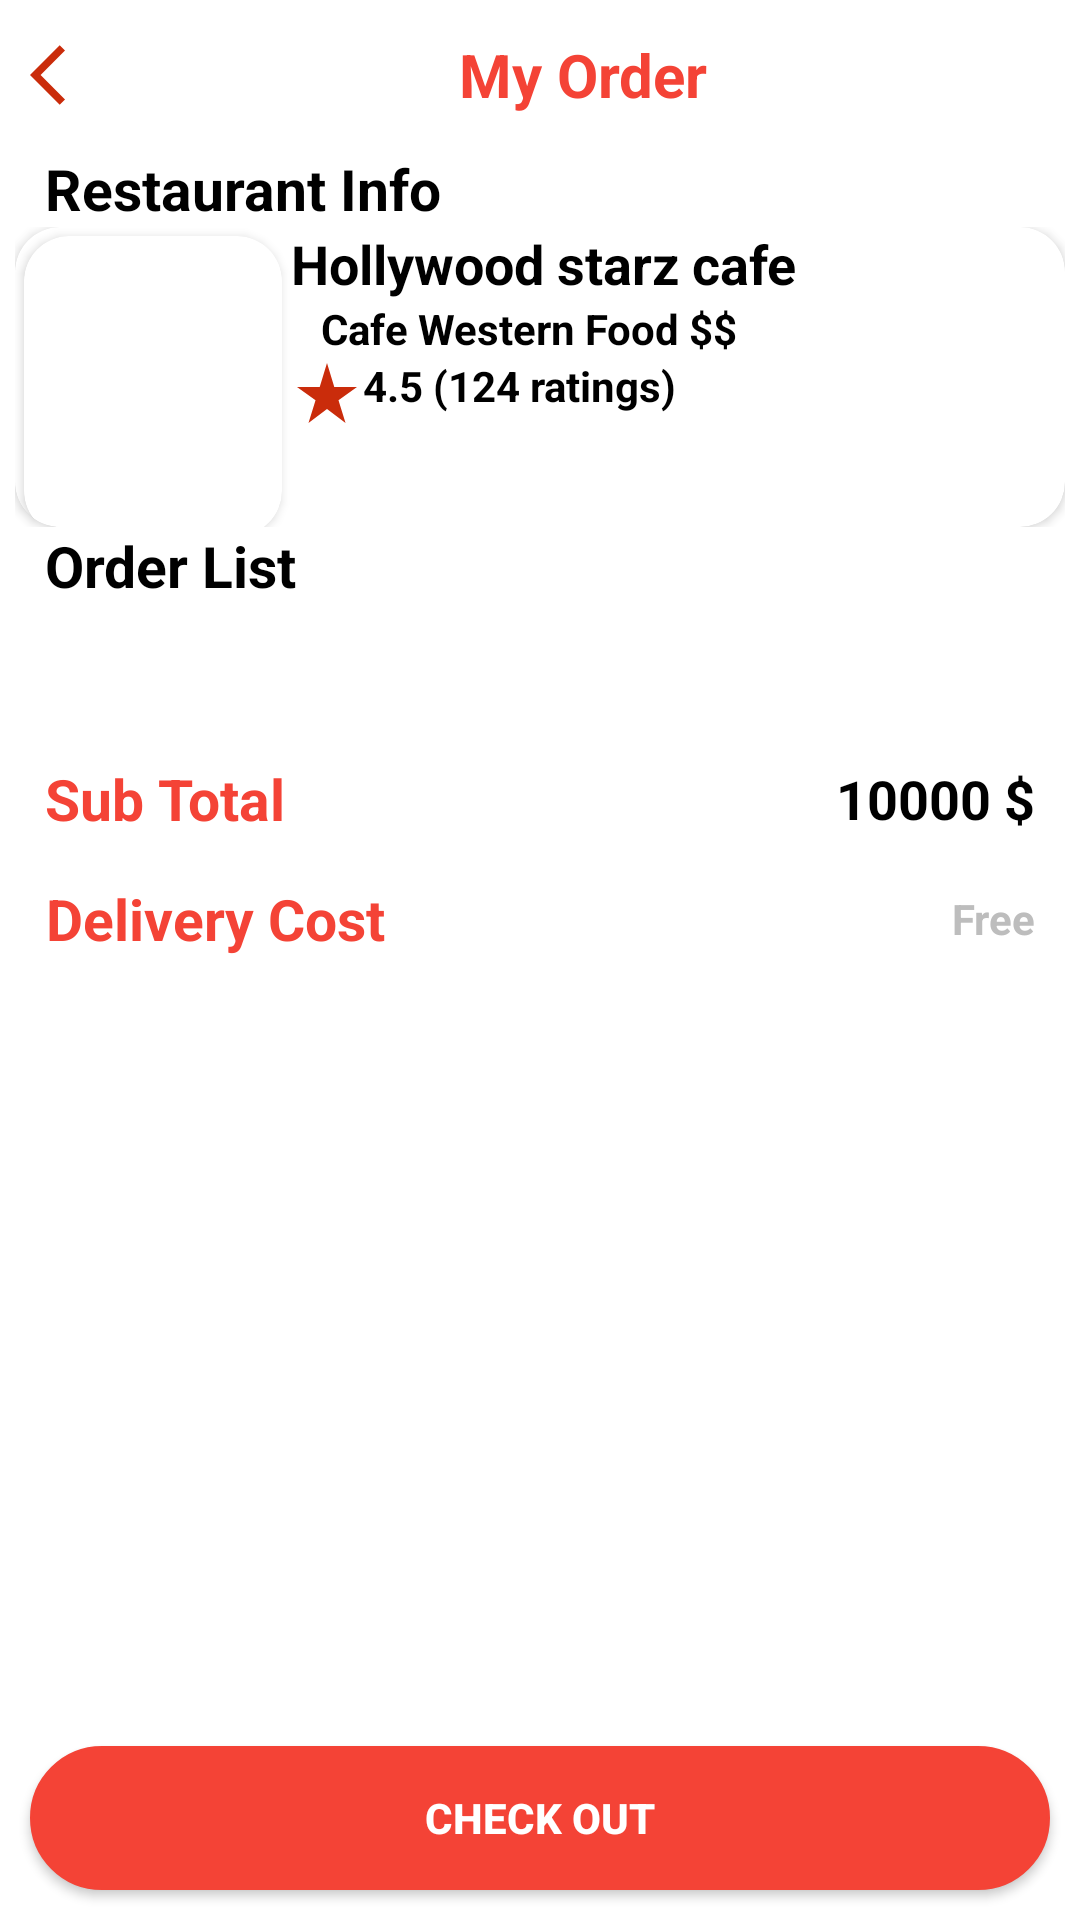

Produce the Android XML layout that renders to this screen, including the resource entries it uses.
<!-- AndroidManifest.xml: application theme Theme.FoodDelivery.NoActionBar -->
<!-- res/layout/activity_check_out.xml -->
<?xml version="1.0" encoding="utf-8"?>
<LinearLayout xmlns:android="http://schemas.android.com/apk/res/android"
    xmlns:app="http://schemas.android.com/apk/res-auto"
    xmlns:tools="http://schemas.android.com/tools"
    android:layout_width="match_parent"
    android:layout_height="match_parent"
    android:orientation="vertical"
    tools:context=".activity.CheckOutActivity">
    <LinearLayout
        android:id="@+id/ll_backpress"
        android:layout_margin="5dp"
        android:layout_gravity="center"
        android:gravity="center"
        android:layout_width="match_parent"
        android:layout_height="40dp"
        android:orientation="horizontal">
        <ImageView
            android:layout_width="wrap_content"
            android:layout_height="wrap_content"
            android:layout_marginLeft="5dp"
            android:src="@drawable/ic_baseline_arrow_back_ios_24"
            />
        <TextView
            android:layout_width="match_parent"
            android:textAlignment="center"
            android:text="My Order"
            android:textSize="20sp"
            android:textColor="@color/red_500"
            android:textStyle="bold"
            android:layout_height="wrap_content"/>
    </LinearLayout>
    <RelativeLayout
        android:layout_width="match_parent"
        android:layout_height="match_parent">
        <androidx.core.widget.NestedScrollView
            android:layout_width="match_parent"
            android:layout_marginBottom="60dp"
            android:layout_height="match_parent">
            <LinearLayout
                android:layout_width="match_parent"
                android:layout_height="match_parent"
                android:orientation="vertical">
                <TextView
                    android:layout_width="match_parent"
                    android:layout_height="wrap_content"
                    android:textColor="@color/black"
                    android:textStyle="bold"
                    android:layout_marginLeft="15dp"
                    android:textSize="19sp"
                    android:text="Restaurant Info"/>
                <include layout="@layout/view_holder_restaurant_vertical_viewtype"
                    android:layout_marginLeft="5dp"
                    android:layout_marginRight="5dp"
                    android:layout_height="wrap_content"
                    android:layout_width="match_parent" />
                <TextView
                    android:layout_width="match_parent"
                    android:layout_height="wrap_content"
                    android:textColor="@color/black"
                    android:textStyle="bold"
                    android:layout_marginLeft="15dp"
                    android:textSize="19sp"
                    android:text="Order List"/>
                <androidx.recyclerview.widget.RecyclerView
                    android:layout_width="match_parent"
                    android:layout_height="match_parent"
                    android:layout_marginLeft="10dp"
                    android:layout_marginTop="5dp"
                    android:layout_marginRight="10dp"
                    android:layout_marginBottom="40dp"
                    android:id="@+id/rc_orderList"/>
                <RelativeLayout
                    android:layout_marginLeft="15dp"
                    android:layout_marginRight="15dp"
                    android:layout_gravity="center"
                    android:gravity="center"
                    xmlns:android="http://schemas.android.com/apk/res/android" android:layout_width="match_parent"
                    android:layout_height="40dp">
                    <TextView
                        android:layout_width="wrap_content"
                        android:layout_height="match_parent"
                        android:textSize="19sp"
                        android:textStyle="bold"
                        android:gravity="center"
                        android:textColor="@color/red_500"
                        android:text="Sub Total"/>
                    <TextView
                        android:layout_width="wrap_content"
                        android:layout_height="match_parent"
                        android:textSize="18sp"
                        android:textStyle="bold"
                        android:id="@+id/tv_total_Amount"
                        android:layout_alignParentRight="true"
                        android:gravity="center"
                        android:textColor="@color/black"
                        android:text="10000 $"/>

                </RelativeLayout>
                <RelativeLayout
                    android:layout_marginLeft="15dp"
                    android:layout_marginRight="15dp"
                    android:layout_gravity="center"
                    android:layout_marginBottom="50dp"
                    android:gravity="center"
                    xmlns:android="http://schemas.android.com/apk/res/android" android:layout_width="match_parent"
                    android:layout_height="40dp">
                    <TextView
                        android:layout_width="wrap_content"
                        android:layout_height="match_parent"
                        android:textSize="19sp"
                        android:textStyle="bold"
                        android:gravity="center"
                        android:textColor="@color/red_500"
                        android:text="Delivery Cost"/>
                    <TextView
                        android:layout_width="wrap_content"
                        android:layout_height="match_parent"
                        android:textSize="14sp"
                        android:textStyle="bold"
                        android:layout_alignParentRight="true"
                        android:gravity="center"
                        android:textColor="@color/grey_400"
                        android:text="Free"/>

                </RelativeLayout>
            </LinearLayout>

        </androidx.core.widget.NestedScrollView>
        <Button
            android:layout_width="match_parent"
            android:layout_height="wrap_content"
            android:textStyle="bold"
            android:textColor="@color/white"
            android:background="@drawable/rounded_corner_btn_red"
            android:layout_margin="10dp"
            android:layout_alignParentBottom="true"
            android:id="@+id/btn_checkout"
            android:layout_gravity="bottom|end"
            android:text="Check Out"/>
    </RelativeLayout>

</LinearLayout>
<!-- res/layout/view_holder_restaurant_vertical_viewtype.xml (included above) -->
<?xml version="1.0" encoding="utf-8"?>
<LinearLayout android:orientation="vertical"
    xmlns:android="http://schemas.android.com/apk/res/android"
    android:layout_width="match_parent"
    android:id="@+id/ll_restaurant"
    android:layout_height="120dp"
    xmlns:app="http://schemas.android.com/apk/res-auto">
<androidx.cardview.widget.CardView
    android:layout_width="match_parent"
    android:layout_height="100dp"
    android:elevation="5dp"
    app:cardBackgroundColor="@color/white"
    app:cardCornerRadius="15dp">
    <LinearLayout
        android:layout_width="match_parent"
        android:layout_height="match_parent"
        android:weightSum="10"
        android:orientation="horizontal">
        <androidx.cardview.widget.CardView
            android:layout_width="0dp"
            android:layout_height="100dp"
            android:layout_weight="2.5"
            android:layout_margin="3dp"
            app:cardCornerRadius="15dp">
            <ImageView
                android:layout_width="match_parent"
                android:layout_height="match_parent"
                android:src="@drawable/thumbnail"
                android:scaleType="fitXY"
                android:id="@+id/img_restaurant"/>
        </androidx.cardview.widget.CardView>
        <LinearLayout
            android:layout_width="0dp"
            android:layout_weight="7.5"
            android:layout_height="match_parent"
            android:orientation="vertical">
            <TextView
                android:layout_width="match_parent"
                android:layout_height="wrap_content"
                android:textStyle="bold"
                android:textColor="@color/black"
                android:text="Hollywood starz cafe"
                android:id="@+id/tv_restaurant_name"
                android:textSize="18sp"/>
            <TextView
                android:layout_width="wrap_content"
                android:layout_height="wrap_content"
                android:textStyle="bold"
                android:textColor="@color/black"
                android:layout_marginLeft="10dp"
                android:text="Cafe Western Food $$"
                android:id="@+id/tv_restaurant_description"
                android:textSize="14sp"/>
            <TextView
                android:layout_width="wrap_content"
                android:layout_height="wrap_content"
                android:textStyle="bold"
                android:textColor="@color/black"
                android:drawableLeft="@drawable/ic_baseline_star_rate_24"
                android:text="4.5 (124 ratings)"
                android:id="@+id/tv_restaurant_rating"
                android:textSize="14sp"/>

        </LinearLayout>
    </LinearLayout>
</androidx.cardview.widget.CardView>
</LinearLayout>
<!-- resources referenced by this layout -->
<resources>
  <color name="black">#000000</color>
  <color name="grey_400">#BDBDBD</color>
  <color name="red_500">#F44336</color>
  <color name="white">#FFFFFF</color>
  <!-- drawable ic_baseline_arrow_back_ios_24 (drawable) -->
  <vector android:height="24dp" android:tint="#CA2C0B"
      android:viewportHeight="24" android:viewportWidth="24"
      android:width="24dp" xmlns:android="http://schemas.android.com/apk/res/android">
      <path android:fillColor="@android:color/white" android:pathData="M11.67,3.87L9.9,2.1 0,12l9.9,9.9 1.77,-1.77L3.54,12z"/>
  </vector>
  <!-- drawable ic_baseline_star_rate_24 (drawable) -->
  <vector android:height="24dp" android:tint="#CA2C0B"
      android:viewportHeight="24" android:viewportWidth="24"
      android:width="24dp" xmlns:android="http://schemas.android.com/apk/res/android">
      <path android:fillColor="@android:color/white" android:pathData="M14.43,10l-2.43,-8l-2.43,8l-7.57,0l6.18,4.41l-2.35,7.59l6.17,-4.69l6.18,4.69l-2.35,-7.59l6.17,-4.41z"/>
  </vector>
  <!-- drawable rounded_corner_btn_red (drawable) -->
  <?xml version="1.0" encoding="utf-8"?>
  <shape xmlns:android="http://schemas.android.com/apk/res/android"
      android:shape="rectangle">
      <stroke
          android:color="@color/red_500"
          android:width="1dp" />
      <corners
          android:radius="30dp"
          android:bottomLeftRadius="30dp" />
      <solid android:color="@color/red_500" />
  </shape>
  <style name="Theme.FoodDelivery.NoActionBar">
          <item name="windowActionBar">false</item>
          <item name="windowNoTitle">true</item>
      </style>
</resources>
